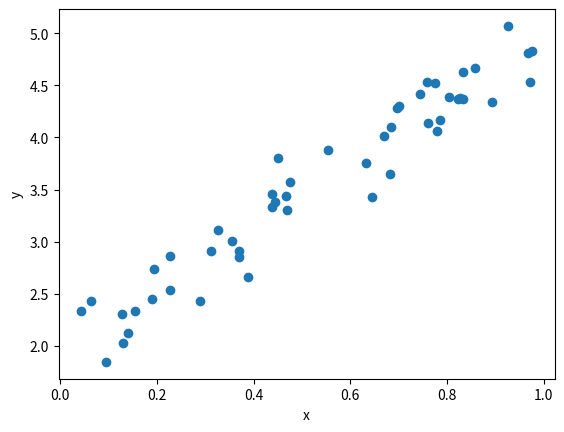
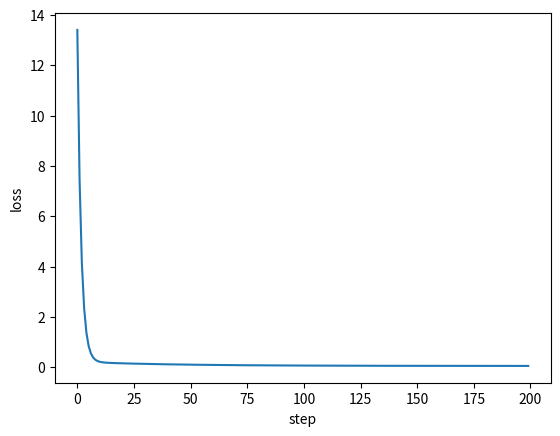

Recreate these plots in Python, in order.
import numpy as np

a = np.array([1, 2, 3])
b = np.array([2, 4, 6])      # points the same way as a, just longer
c = np.array([3, -1, 0])     # points somewhere else

def cosine(u, v):
    return np.dot(u, v) / (np.linalg.norm(u) * np.linalg.norm(v))

print("a·b =", np.dot(a, b), " cosine =", round(cosine(a, b), 3))
print("a·c =", np.dot(a, c), " cosine =", round(cosine(a, c), 3))

import numpy as np

u = np.array([3, 4])
v = np.array([4, 3])

angle_u = np.degrees(np.arctan2(u[1], u[0]))     # direction of u, measured from the x-axis
angle_v = np.degrees(np.arctan2(v[1], v[0]))     # direction of v
theta = angle_u - angle_v                          # the angle between the two arrows
print("angles:", round(angle_u, 2), round(angle_v, 2), "-> between them:", round(theta, 2), "degrees")

dot = np.dot(u, v)
length_u = np.linalg.norm(u)
length_v = np.linalg.norm(v)
print("dot product            :", dot)
print("|u| * |v| * cos(theta) :", round(length_u * length_v * np.cos(np.radians(theta)), 6))
print("cosine from the formula:", round(dot / (length_u * length_v), 6))
print("cos(theta) directly    :", round(np.cos(np.radians(theta)), 6))

import math

def dot(u, v):
    total = 0
    for i in range(len(u)):
        total += u[i] * v[i]
    return total

def length(u):
    return math.sqrt(dot(u, u))

def cosine_plain(u, v):
    return dot(u, v) / (length(u) * length(v))

print(cosine_plain([1, 2, 3], [3, -1, 0]))
assert abs(cosine_plain([1, 2, 3], [3, -1, 0]) - cosine(a, c)) < 1e-9   # same answer as NumPy

print(cosine(np.array([1, 0]), np.array([0, 1])))
print(cosine(np.array([1, 1]), np.array([2, 2])))
print(cosine(np.array([1, 0]), np.array([-1, 0])))

import matplotlib.pyplot as plt

rng = np.random.default_rng(42)
x = rng.uniform(0, 1, 50)
y = 3 * x + 2 + rng.normal(0, 0.3, 50)

plt.scatter(x, y)
plt.xlabel("x")
plt.ylabel("y")
plt.show()

def fit(lr, steps):
    w, b = 0.0, 0.0                          # start knowing nothing
    losses = []
    for _ in range(steps):
        error = w * x + b - y                # how wrong is each prediction?
        losses.append((error ** 2).mean())   # loss = average squared error
        dw = 2 * (error * x).mean()          # slope of the loss with respect to w
        db = 2 * error.mean()                # slope of the loss with respect to b
        w -= lr * dw                         # step downhill
        b -= lr * db
    return w, b, losses

w, b, losses = fit(lr=0.1, steps=200)
print(f"w = {w:.2f}, b = {b:.2f}, final loss = {losses[-1]:.3f}")
plt.plot(losses)
plt.xlabel("step")
plt.ylabel("loss")
plt.show()

# My predictions:
# 0.001 -> ?
# 0.1   -> ?
# 1.0   -> ?

for lr in [0.001, 0.1, 1.0]:
    w, b, losses = fit(lr, steps=200)
    print(f"lr={lr:<6} w={w:.3g}  b={b:.3g}  loss: start={losses[0]:.2f}  end={losses[-1]:.3g}")

def loss_at(w, b):
    return ((w * x + b - y) ** 2).mean()

w0, b0, eps = 1.0, 1.0, 1e-6
numeric = (loss_at(w0 + eps, b0) - loss_at(w0, b0)) / eps        # measured slope
analytic = 2 * ((w0 * x + b0 - y) * x).mean()                    # formula from the loop
print(numeric, analytic)
